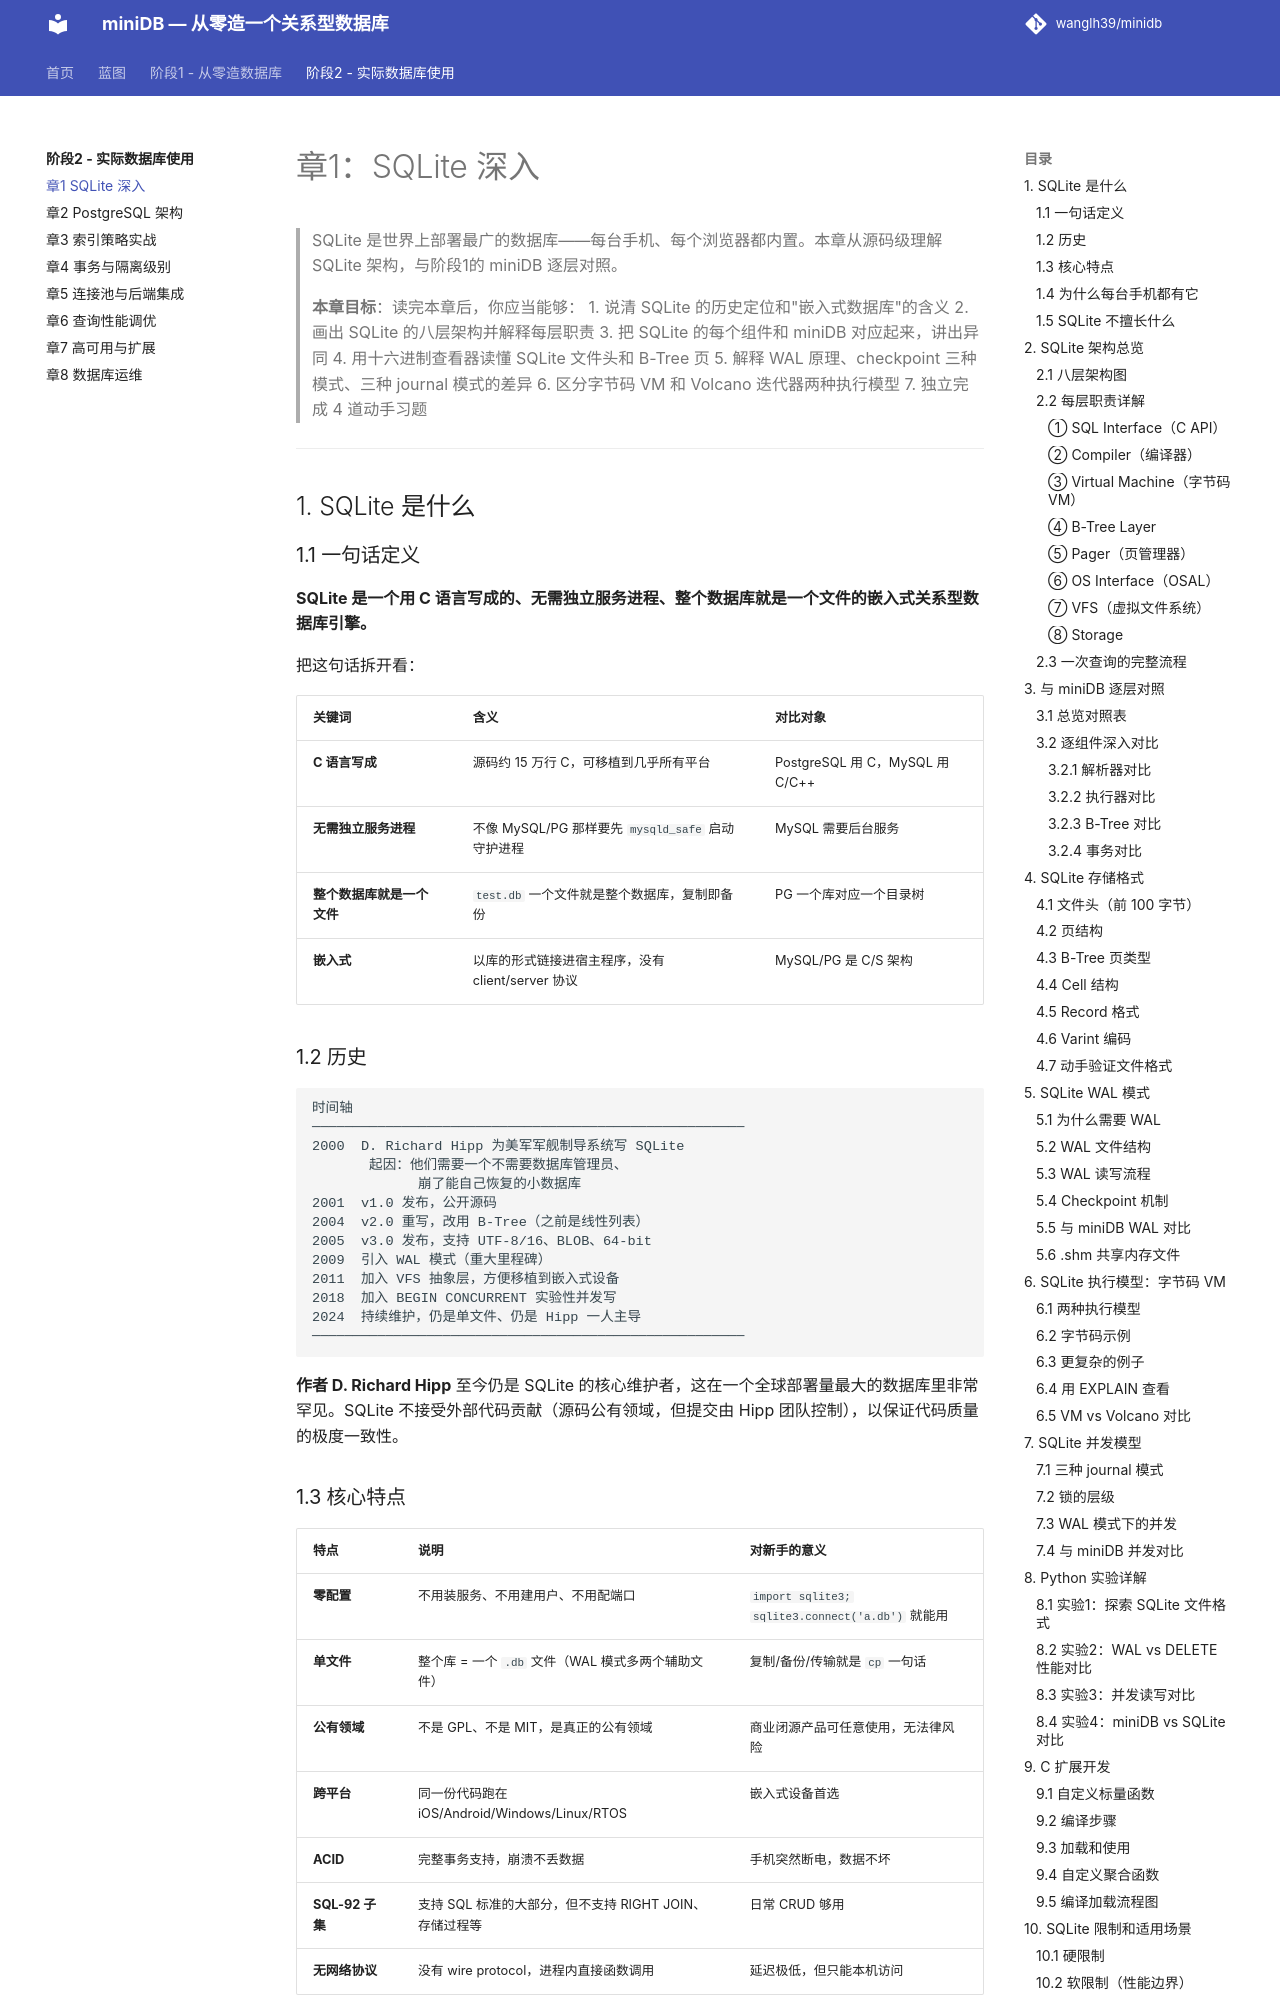

repository: wanglh39/minidb · page: phase2/01-sqlite-deep/index.html · generator: mkdocs

# 章1：SQLite 深入

> SQLite 是世界上部署最广的数据库——每台手机、每个浏览器都内置。本章从源码级理解 SQLite 架构，与阶段1的 miniDB 逐层对照。
>
> **本章目标**：读完本章后，你应当能够：
> 1. 说清 SQLite 的历史定位和"嵌入式数据库"的含义
> 2. 画出 SQLite 的八层架构并解释每层职责
> 3. 把 SQLite 的每个组件和 miniDB 对应起来，讲出异同
> 4. 用十六进制查看器读懂 SQLite 文件头和 B-Tree 页
> 5. 解释 WAL 原理、checkpoint 三种模式、三种 journal 模式的差异
> 6. 区分字节码 VM 和 Volcano 迭代器两种执行模型
> 7. 独立完成 4 道动手习题

---

## 1. SQLite 是什么

### 1.1 一句话定义

**SQLite 是一个用 C 语言写成的、无需独立服务进程、整个数据库就是一个文件的嵌入式关系型数据库引擎。**

把这句话拆开看：

| 关键词 | 含义 | 对比对象 |
|---|---|---|
| **C 语言写成** | 源码约 15 万行 C，可移植到几乎所有平台 | PostgreSQL 用 C，MySQL 用 C/C++ |
| **无需独立服务进程** | 不像 MySQL/PG 那样要先 `mysqld_safe` 启动守护进程 | MySQL 需要后台服务 |
| **整个数据库就是一个文件** | `test.db` 一个文件就是整个数据库，复制即备份 | PG 一个库对应一个目录树 |
| **嵌入式** | 以库的形式链接进宿主程序，没有 client/server 协议 | MySQL/PG 是 C/S 架构 |

### 1.2 历史

```
时间轴
─────────────────────────────────────────────────────
2000  D. Richard Hipp 为美军军舰制导系统写 SQLite
       起因：他们需要一个不需要数据库管理员、
             崩了能自己恢复的小数据库
2001  v1.0 发布，公开源码
2004  v2.0 重写，改用 B-Tree（之前是线性列表）
2005  v3.0 发布，支持 UTF-8/16、BLOB、64-bit
2009  引入 WAL 模式（重大里程碑）
2011  加入 VFS 抽象层，方便移植到嵌入式设备
2018  加入 BEGIN CONCURRENT 实验性并发写
2024  持续维护，仍是单文件、仍是 Hipp 一人主导
─────────────────────────────────────────────────────
```

**作者 D. Richard Hipp** 至今仍是 SQLite 的核心维护者，这在一个全球部署量最大的数据库里非常罕见。SQLite 不接受外部代码贡献（源码公有领域，但提交由 Hipp 团队控制），以保证代码质量的极度一致性。

### 1.3 核心特点

| 特点 | 说明 | 对新手的意义 |
|---|---|---|
| **零配置** | 不用装服务、不用建用户、不用配端口 | `import sqlite3; sqlite3.connect('a.db')` 就能用 |
| **单文件** | 整个库 = 一个 `.db` 文件（WAL 模式多两个辅助文件） | 复制/备份/传输就是 `cp` 一句话 |
| **公有领域** | 不是 GPL、不是 MIT，是真正的公有领域 | 商业闭源产品可任意使用，无法律风险 |
| **跨平台** | 同一份代码跑在 iOS/Android/Windows/Linux/RTOS | 嵌入式设备首选 |
| **ACID** | 完整事务支持，崩溃不丢数据 | 手机突然断电，数据不坏 |
| **SQL-92 子集** | 支持 SQL 标准的大部分，但不支持 RIGHT JOIN、存储过程等 | 日常 CRUD 够用 |
| **无网络协议** | 没有 wire protocol，进程内直接函数调用 | 延迟极低，但只能本机访问 |
